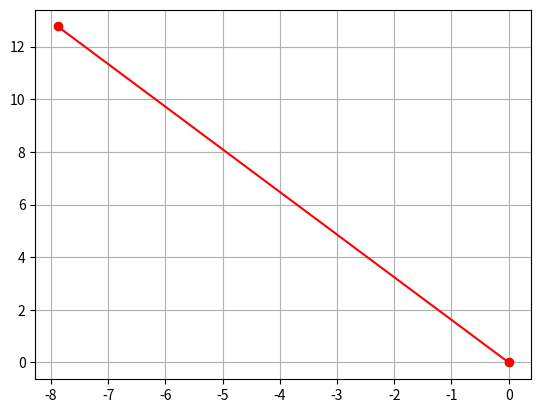

Generate this figure with matplotlib:
#!/usr/bin/env python
import math
import matplotlib.pyplot as plt

def makePoint(deg, dist, x1, y1, commands):

	angle = 90 - deg

	if(deg > 90):
		angle = 360 - (deg - 90)


	if(math.cos(angle) < 0 or deg > 90):
		(x2, y2) = (x1 + dist*math.cos(angle)*-1, y1 + dist*math.sin(angle)*-1)
	else:
		(x2, y2) = (x1 + dist*math.cos(angle), y1 + dist*math.sin(angle))

	if(deg < 0 or deg > 90):
		(x2, y2) = (x2 * -1, y2 * -1)

	return (x2, y2)


# Main Script -------------------

points = [(0, 0)]
commands = [" "]


points.append(makePoint(140, 15, 0, 0, commands))
plt.plot(*zip(*points), color='red', marker='o')
plt.grid()
plt.show()

